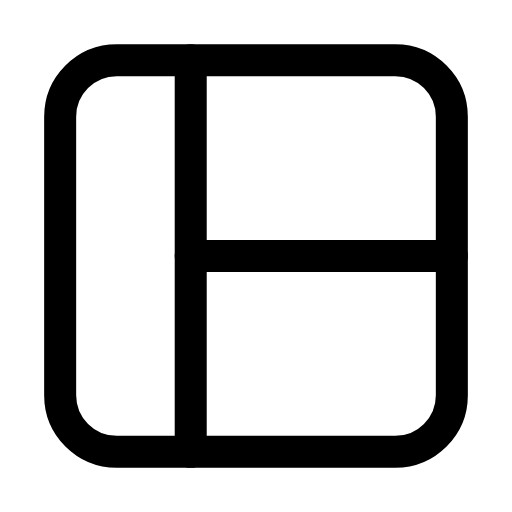
t = 0.00 s
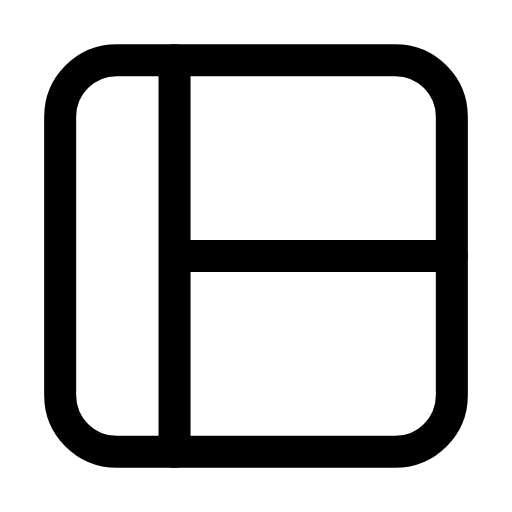
t = 0.26 s
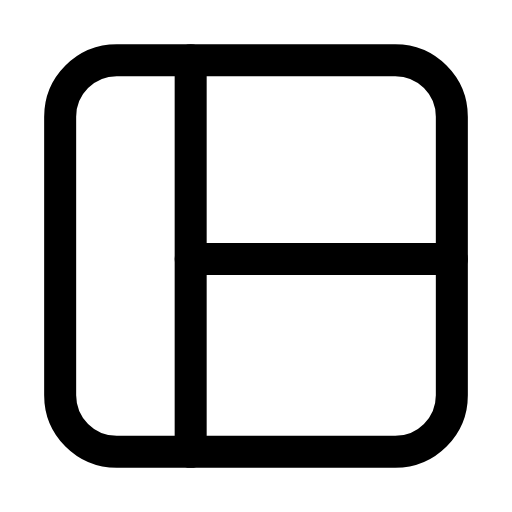
t = 0.53 s
t = 0.78 s: frame unchanged from t = 0.00 s, image omitted
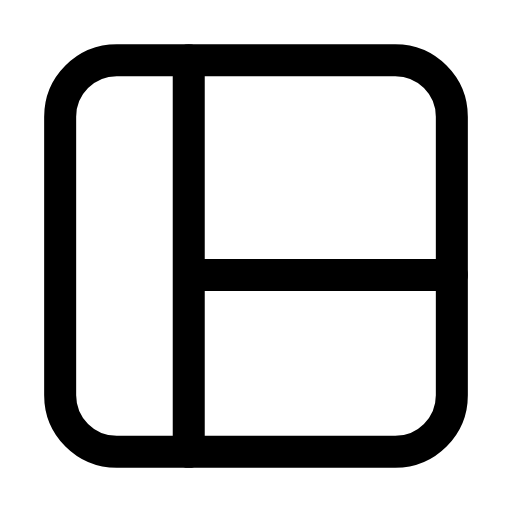
t = 1.06 s
t = 1.33 s: frame unchanged from t = 0.00 s, image omitted

The animated SVG that drew these frames (rendered in a browser with its animation timeline set to each time). Animation: 4 SMIL elements (animate=4); one cycle of 1.60 s, repeats indefinitely.

<svg xmlns="http://www.w3.org/2000/svg" width="24" height="24" viewBox="0 0 24 24" fill="none"><g transform="translate(-0.24 -0.24) scale(1.02)"><rect stroke="currentColor" stroke-width="1.471" stroke-linecap="round" stroke-linejoin="round" fill="none" x="3" y="3" width="18" height="18" rx="2.6"></rect><line stroke="currentColor" stroke-width="1.471" stroke-linecap="round" stroke-linejoin="round" fill="none" x1="9" y1="3" x2="9" y2="21"><animate attributeName="x1" values="9;9;8.1;9;9;9;9;8.1;9;9;9" keyTimes="0;0.135;0.2475;0.36;0.45;0.6;0.66;0.735;0.81;0.9;1" dur="1.6s" repeatCount="indefinite" calcMode="spline" keySplines="0.16 1 0.3 1;0.16 1 0.3 1;0.16 1 0.3 1;0.16 1 0.3 1;0.16 1 0.3 1;0.16 1 0.3 1;0.16 1 0.3 1;0.16 1 0.3 1;0.16 1 0.3 1;0.16 1 0.3 1"/><animate attributeName="x2" values="9;9;8.1;9;9;9;9;8.1;9;9;9" keyTimes="0;0.135;0.2475;0.36;0.45;0.6;0.66;0.735;0.81;0.9;1" dur="1.6s" repeatCount="indefinite" calcMode="spline" keySplines="0.16 1 0.3 1;0.16 1 0.3 1;0.16 1 0.3 1;0.16 1 0.3 1;0.16 1 0.3 1;0.16 1 0.3 1;0.16 1 0.3 1;0.16 1 0.3 1;0.16 1 0.3 1;0.16 1 0.3 1"/></line><line stroke="currentColor" stroke-width="1.471" stroke-linecap="round" stroke-linejoin="round" fill="none" x1="9" y1="12" x2="21" y2="12"><animate attributeName="y1" values="12;12;12.9;12;12;12;12;12.9;12;12;12" keyTimes="0;0.189;0.3015;0.414;0.45;0.6;0.624;0.699;0.774;0.9;1" dur="1.6s" repeatCount="indefinite" calcMode="spline" keySplines="0.16 1 0.3 1;0.16 1 0.3 1;0.16 1 0.3 1;0.16 1 0.3 1;0.16 1 0.3 1;0.16 1 0.3 1;0.16 1 0.3 1;0.16 1 0.3 1;0.16 1 0.3 1;0.16 1 0.3 1"/><animate attributeName="y2" values="12;12;12.9;12;12;12;12;12.9;12;12;12" keyTimes="0;0.189;0.3015;0.414;0.45;0.6;0.624;0.699;0.774;0.9;1" dur="1.6s" repeatCount="indefinite" calcMode="spline" keySplines="0.16 1 0.3 1;0.16 1 0.3 1;0.16 1 0.3 1;0.16 1 0.3 1;0.16 1 0.3 1;0.16 1 0.3 1;0.16 1 0.3 1;0.16 1 0.3 1;0.16 1 0.3 1;0.16 1 0.3 1"/></line></g></svg>
